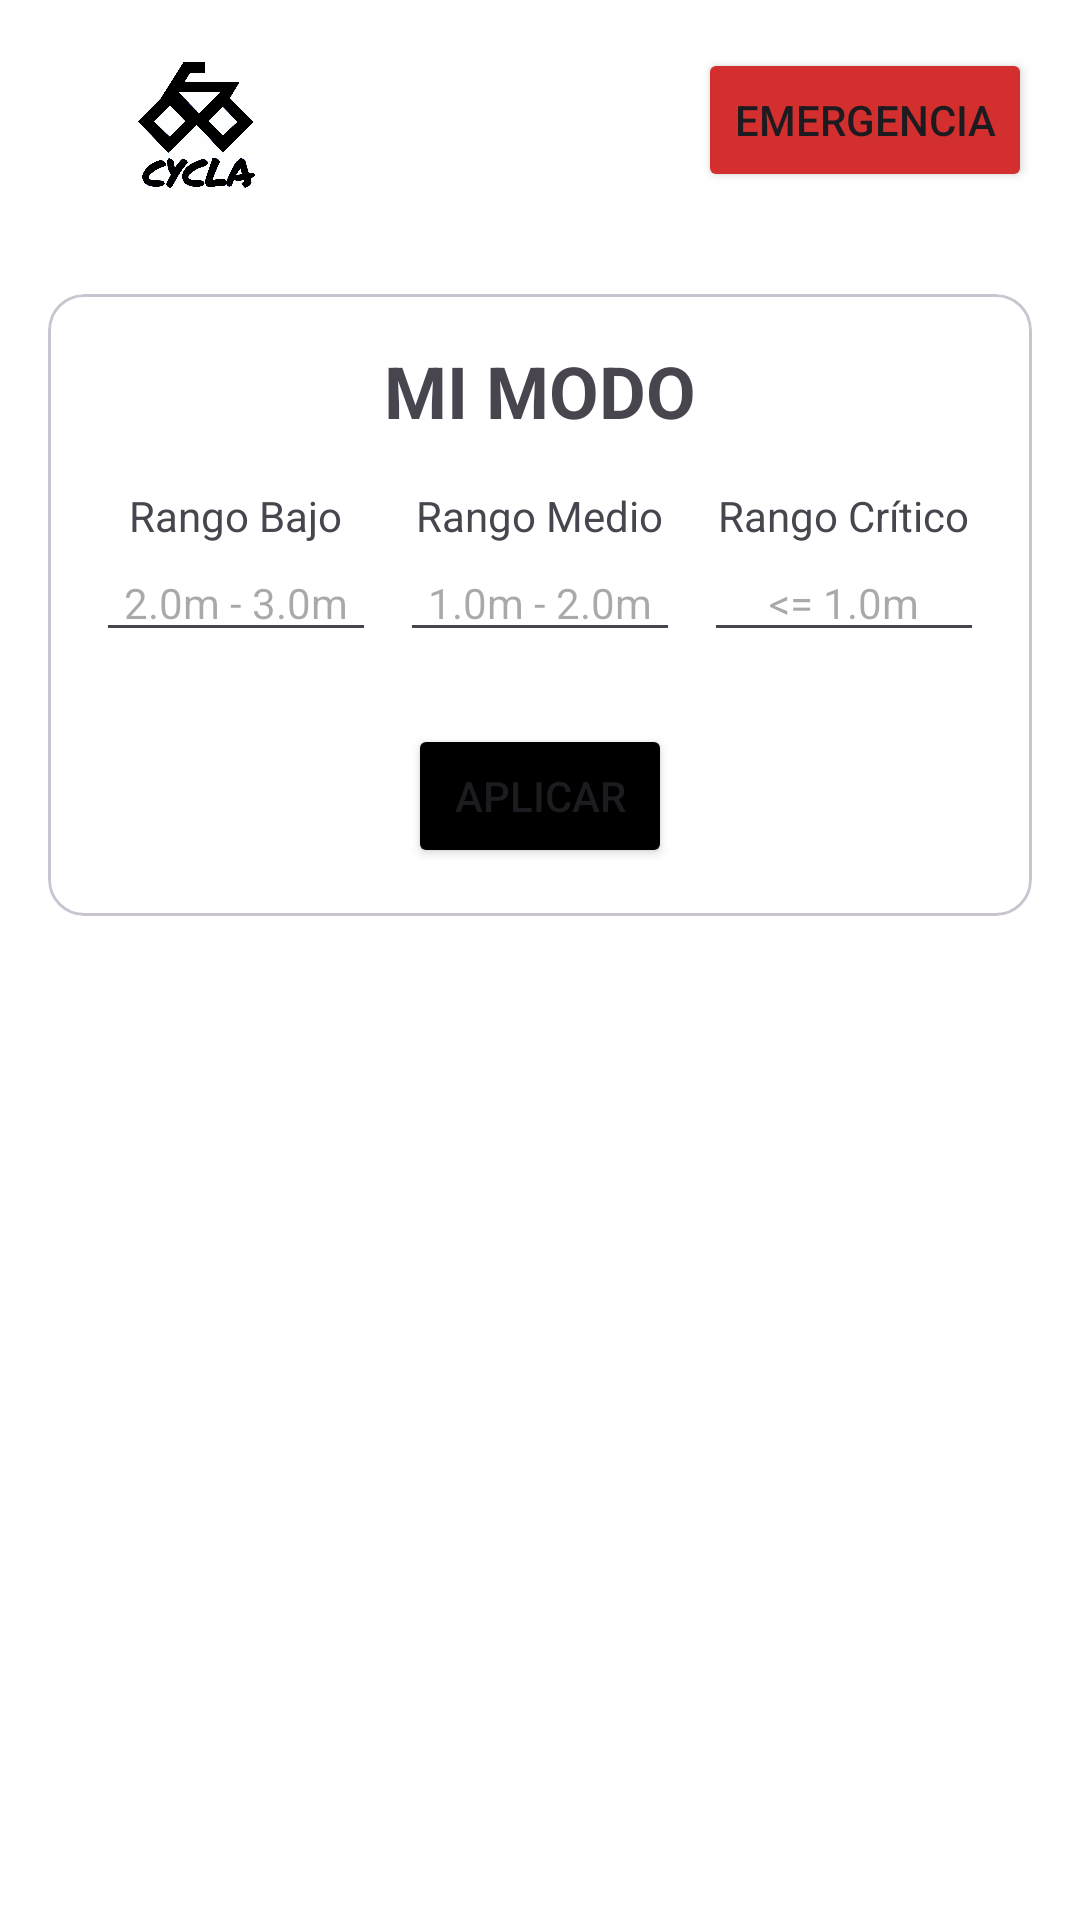

Reconstruct the res/layout file that produces this screen, plus the resources it refers to.
<!-- AndroidManifest.xml: application theme Theme.Cycla -->
<!-- res/layout/fragment_personalizar_modo.xml -->
<?xml version="1.0" encoding="utf-8"?>
<LinearLayout xmlns:android="http://schemas.android.com/apk/res/android"
    android:layout_width="match_parent"
    android:layout_height="match_parent"
    android:orientation="vertical"
    android:padding="16dp"
    android:background="#FFFFFF">

    <RelativeLayout
        android:layout_width="match_parent"
        android:layout_height="wrap_content"
        android:layout_marginBottom="16dp">
        <ImageView
            android:layout_width="100dp"
            android:layout_height="50dp"
            android:src="@drawable/cycla_logo" />
        <Button
            android:layout_width="wrap_content"
            android:layout_height="wrap_content"
            android:layout_alignParentEnd="true"
            android:backgroundTint="#D32F2F"
            android:text="EMERGENCIA" />
    </RelativeLayout>

    <com.google.android.material.card.MaterialCardView
        android:layout_width="match_parent"
        android:layout_height="wrap_content"
        android:layout_marginTop="16dp">

        <LinearLayout
            android:layout_width="match_parent"
            android:layout_height="wrap_content"
            android:orientation="vertical"
            android:padding="16dp"
            android:gravity="center">

            <TextView
                android:layout_width="wrap_content"
                android:layout_height="wrap_content"
                android:text="MI MODO"
                android:textSize="24sp"
                android:textStyle="bold"
                android:layout_marginBottom="16dp"/>

            <LinearLayout
                android:layout_width="match_parent"
                android:layout_height="wrap_content"
                android:orientation="horizontal"
                android:baselineAligned="false">

                <LinearLayout
                    android:layout_width="0dp"
                    android:layout_height="wrap_content"
                    android:layout_weight="1"
                    android:orientation="vertical"
                    android:gravity="center">
                    <TextView
                        android:layout_width="wrap_content"
                        android:layout_height="wrap_content"
                        android:text="Rango Bajo" />
                    <EditText
                        android:id="@+id/etRangoBajo"
                        android:layout_width="match_parent"
                        android:layout_height="wrap_content"
                        android:hint="2.0m - 3.0m"
                        android:gravity="center"
                        android:textSize="14sp"/>
                </LinearLayout>

                <LinearLayout
                    android:layout_width="0dp"
                    android:layout_height="wrap_content"
                    android:layout_weight="1"
                    android:orientation="vertical"
                    android:gravity="center"
                    android:layout_marginHorizontal="8dp">
                    <TextView
                        android:layout_width="wrap_content"
                        android:layout_height="wrap_content"
                        android:text="Rango Medio" />
                    <EditText
                        android:id="@+id/etRangoMedio"
                        android:layout_width="match_parent"
                        android:layout_height="wrap_content"
                        android:hint="1.0m - 2.0m"
                        android:gravity="center"
                        android:textSize="14sp"/>
                </LinearLayout>

                <LinearLayout
                    android:layout_width="0dp"
                    android:layout_height="wrap_content"
                    android:layout_weight="1"
                    android:orientation="vertical"
                    android:gravity="center">
                    <TextView
                        android:layout_width="wrap_content"
                        android:layout_height="wrap_content"
                        android:text="Rango Crítico" />
                    <EditText
                        android:id="@+id/etRangoCritico"
                        android:layout_width="match_parent"
                        android:layout_height="wrap_content"
                        android:hint="&lt;= 1.0m"
                        android:gravity="center"
                        android:textSize="14sp"/>
                </LinearLayout>
            </LinearLayout>

            <Button
                android:id="@+id/btnAplicarModo"
                android:layout_width="wrap_content"
                android:layout_height="wrap_content"
                android:layout_marginTop="24dp"
                android:backgroundTint="#000000"
                android:text="Aplicar" />
        </LinearLayout>
    </com.google.android.material.card.MaterialCardView>
</LinearLayout>
<!-- resources referenced by this layout -->
<resources>
  <!-- drawable cycla_logo: png bitmap (drawable, 289148 bytes) -->
  <style name="Theme.Cycla" parent="Theme.Material3.DayNight.NoActionBar">
          
          <item name="colorPrimary">#000000</item>
          <item name="colorPrimaryVariant">#000000</item>
          <item name="colorOnPrimary">#FFFFFF</item>
  
          
          <item name="colorSecondary">#000000</item>
          <item name="colorSecondaryVariant">#000000</item>
          <item name="colorOnSecondary">#FFFFFF</item>
  
          
          <item name="android:statusBarColor">#000000</item>
  
          
          <item name="colorSecondaryContainer">#E0E0E0</item> 
          <item name="colorOnSecondaryContainer">#000000</item> 
  
          
          <item name="android:colorBackground">#FFFFFF</item>
          <item name="colorSurface">#FFFFFF</item>
  
          
          
          
          
          <item name="android:windowSplashScreenBackground">#FFFFFF</item>
          
          <item name="android:windowSplashScreenAnimatedIcon">@drawable/cycla_logo</item>
      </style>
</resources>
